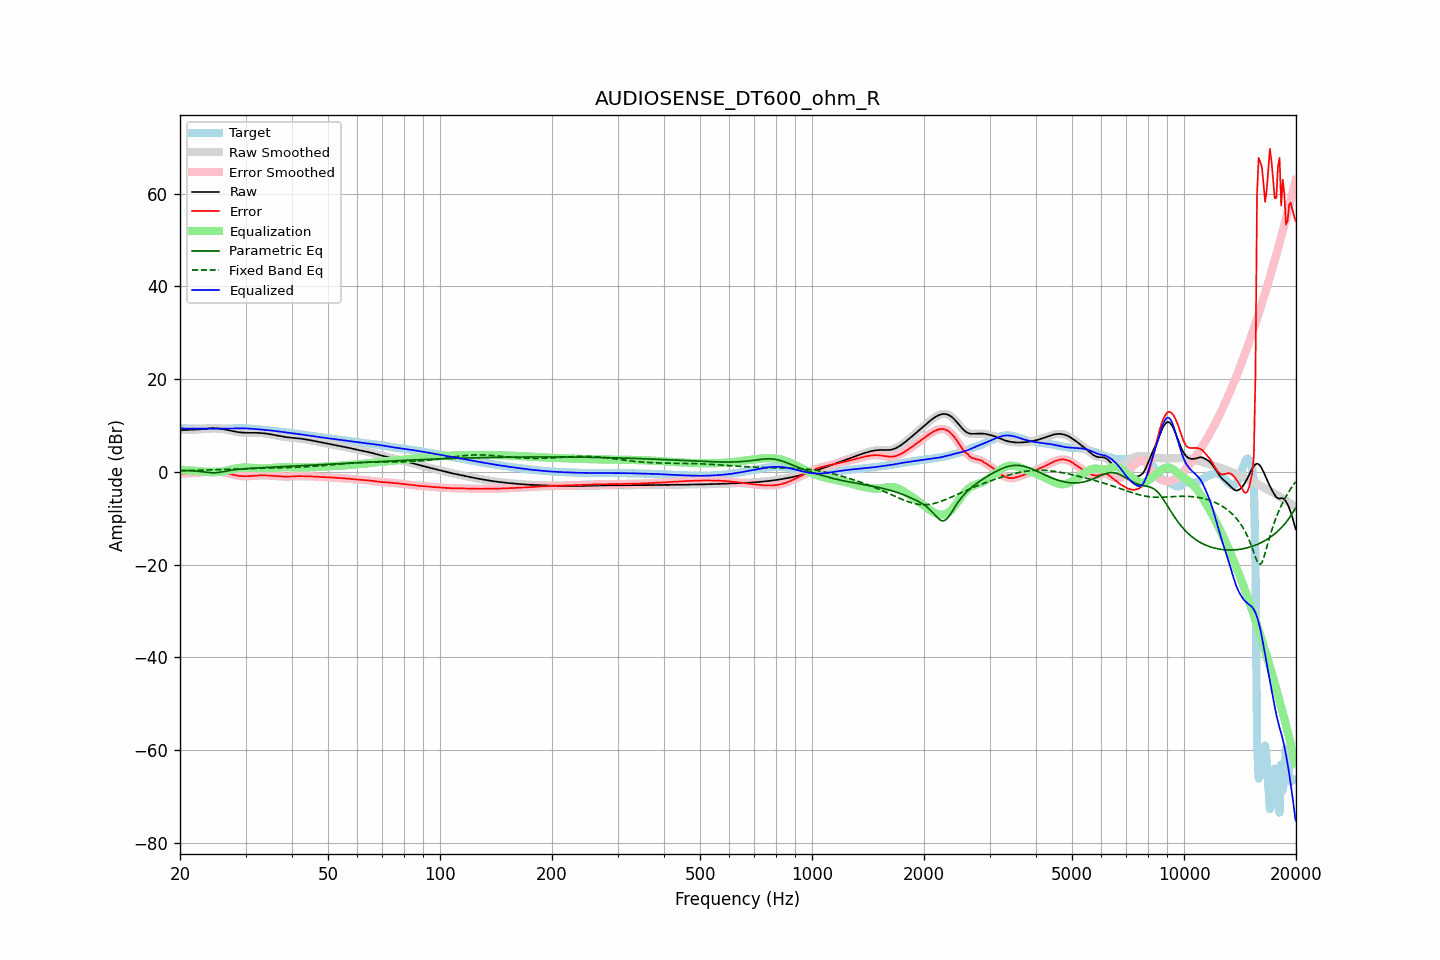

The table this chart was drawn from, first rows:
frequency, raw, error, smoothed, error_smoothed, equalization, parametric_eq, fixed_band_eq, equalized_raw, equalized_smoothed, target
20.00, 9.03, -0.36, 9.03, -0.36, 0.38, 0.29, 0.26, 9.41, 9.40, 9.39
20.20, 9.01, -0.37, 9.02, -0.37, 0.37, 0.29, 0.27, 9.38, 9.38, 9.38
20.40, 9.01, -0.37, 9.01, -0.37, 0.36, 0.29, 0.27, 9.36, 9.37, 9.38
20.61, 9.01, -0.36, 9.02, -0.36, 0.34, 0.28, 0.28, 9.36, 9.36, 9.37
20.81, 9.03, -0.33, 9.03, -0.33, 0.33, 0.27, 0.29, 9.36, 9.36, 9.36
21.02, 9.05, -0.31, 9.05, -0.31, 0.31, 0.26, 0.30, 9.36, 9.36, 9.35
21.23, 9.06, -0.28, 9.06, -0.28, 0.29, 0.25, 0.30, 9.36, 9.35, 9.34
21.44, 9.08, -0.26, 9.08, -0.26, 0.27, 0.23, 0.31, 9.35, 9.35, 9.34
21.66, 9.09, -0.24, 9.09, -0.24, 0.25, 0.22, 0.32, 9.34, 9.34, 9.33
21.87, 9.10, -0.23, 9.10, -0.23, 0.23, 0.20, 0.33, 9.33, 9.33, 9.33
22.09, 9.11, -0.21, 9.11, -0.21, 0.21, 0.17, 0.34, 9.32, 9.32, 9.32
22.31, 9.13, -0.19, 9.13, -0.19, 0.18, 0.14, 0.35, 9.31, 9.31, 9.32
22.54, 9.15, -0.17, 9.15, -0.16, 0.15, 0.11, 0.36, 9.31, 9.31, 9.32
22.76, 9.18, -0.13, 9.19, -0.13, 0.12, 0.07, 0.37, 9.30, 9.31, 9.32
22.99, 9.22, -0.09, 9.22, -0.09, 0.08, 0.03, 0.38, 9.31, 9.31, 9.32
23.22, 9.27, -0.05, 9.27, -0.05, 0.05, -0.01, 0.39, 9.31, 9.31, 9.32
23.45, 9.31, -0.01, 9.31, -0.01, 0.01, -0.06, 0.40, 9.32, 9.32, 9.32
23.69, 9.35, 0.03, 9.35, 0.03, -0.03, -0.10, 0.41, 9.33, 9.33, 9.32
23.92, 9.39, 0.07, 9.39, 0.06, -0.06, -0.15, 0.42, 9.33, 9.33, 9.32
24.16, 9.41, 0.09, 9.41, 0.09, -0.08, -0.18, 0.43, 9.33, 9.33, 9.32
24.40, 9.42, 0.10, 9.42, 0.10, -0.09, -0.20, 0.44, 9.33, 9.33, 9.33
24.65, 9.42, 0.10, 9.42, 0.10, -0.09, -0.20, 0.45, 9.33, 9.33, 9.33
24.89, 9.41, 0.09, 9.41, 0.09, -0.08, -0.20, 0.46, 9.33, 9.33, 9.33
25.14, 9.39, 0.06, 9.39, 0.06, -0.06, -0.16, 0.47, 9.32, 9.33, 9.33
25.39, 9.36, 0.03, 9.36, 0.03, -0.03, -0.12, 0.48, 9.32, 9.32, 9.32
25.65, 9.31, -0.01, 9.31, -0.01, 0.01, -0.06, 0.50, 9.32, 9.32, 9.32
25.91, 9.26, -0.06, 9.26, -0.06, 0.06, -0.00, 0.51, 9.32, 9.32, 9.32
26.16, 9.21, -0.11, 9.21, -0.11, 0.12, 0.07, 0.52, 9.32, 9.32, 9.32
26.43, 9.14, -0.18, 9.14, -0.18, 0.18, 0.13, 0.53, 9.33, 9.33, 9.32
26.69, 9.07, -0.25, 9.07, -0.25, 0.26, 0.20, 0.54, 9.33, 9.33, 9.32
26.96, 9.00, -0.33, 8.99, -0.34, 0.34, 0.26, 0.56, 9.34, 9.34, 9.33
27.23, 8.92, -0.42, 8.92, -0.42, 0.43, 0.31, 0.57, 9.35, 9.35, 9.34
27.50, 8.84, -0.52, 8.84, -0.52, 0.52, 0.37, 0.58, 9.36, 9.36, 9.35
27.77, 8.76, -0.61, 8.76, -0.61, 0.60, 0.41, 0.59, 9.37, 9.37, 9.37
28.05, 8.69, -0.69, 8.69, -0.69, 0.68, 0.46, 0.61, 9.38, 9.38, 9.38
28.33, 8.63, -0.77, 8.63, -0.77, 0.76, 0.50, 0.62, 9.38, 9.38, 9.40
28.62, 8.57, -0.83, 8.57, -0.83, 0.82, 0.54, 0.63, 9.39, 9.39, 9.40
28.90, 8.53, -0.88, 8.53, -0.88, 0.87, 0.57, 0.64, 9.39, 9.39, 9.40
29.19, 8.49, -0.91, 8.49, -0.91, 0.90, 0.60, 0.65, 9.39, 9.39, 9.40
29.48, 8.46, -0.93, 8.46, -0.93, 0.93, 0.63, 0.66, 9.39, 9.39, 9.39
29.78, 8.44, -0.94, 8.44, -0.94, 0.94, 0.66, 0.67, 9.38, 9.38, 9.38
30.08, 8.43, -0.94, 8.43, -0.94, 0.94, 0.69, 0.68, 9.37, 9.37, 9.36
30.38, 8.42, -0.93, 8.42, -0.93, 0.93, 0.71, 0.70, 9.35, 9.35, 9.35
30.68, 8.42, -0.92, 8.42, -0.92, 0.91, 0.74, 0.71, 9.33, 9.33, 9.34
30.99, 8.42, -0.90, 8.42, -0.90, 0.89, 0.76, 0.71, 9.31, 9.31, 9.31
31.30, 8.42, -0.87, 8.42, -0.87, 0.86, 0.78, 0.72, 9.29, 9.29, 9.29
31.61, 8.42, -0.84, 8.42, -0.84, 0.84, 0.80, 0.73, 9.26, 9.26, 9.26
31.93, 8.42, -0.81, 8.42, -0.81, 0.81, 0.82, 0.74, 9.23, 9.23, 9.23
32.24, 8.41, -0.78, 8.41, -0.78, 0.79, 0.84, 0.75, 9.20, 9.20, 9.19
32.57, 8.40, -0.76, 8.40, -0.76, 0.77, 0.86, 0.76, 9.17, 9.17, 9.16
32.89, 8.38, -0.75, 8.38, -0.75, 0.76, 0.88, 0.77, 9.14, 9.14, 9.14
33.22, 8.36, -0.75, 8.36, -0.75, 0.75, 0.90, 0.78, 9.11, 9.11, 9.11
33.55, 8.33, -0.76, 8.33, -0.76, 0.76, 0.92, 0.78, 9.08, 9.08, 9.08
33.89, 8.29, -0.77, 8.29, -0.77, 0.76, 0.94, 0.79, 9.05, 9.05, 9.06
34.23, 8.24, -0.78, 8.24, -0.78, 0.78, 0.96, 0.80, 9.02, 9.02, 9.02
34.57, 8.19, -0.79, 8.19, -0.79, 0.79, 0.98, 0.81, 8.98, 8.98, 8.98
34.92, 8.13, -0.81, 8.13, -0.81, 0.81, 0.99, 0.82, 8.94, 8.94, 8.94
35.27, 8.07, -0.83, 8.07, -0.83, 0.84, 1.01, 0.82, 8.90, 8.90, 8.90
35.62, 8.00, -0.86, 8.00, -0.86, 0.86, 1.03, 0.83, 8.86, 8.86, 8.86
35.97, 7.93, -0.89, 7.93, -0.89, 0.89, 1.05, 0.84, 8.82, 8.82, 8.81
... 635 more rows
